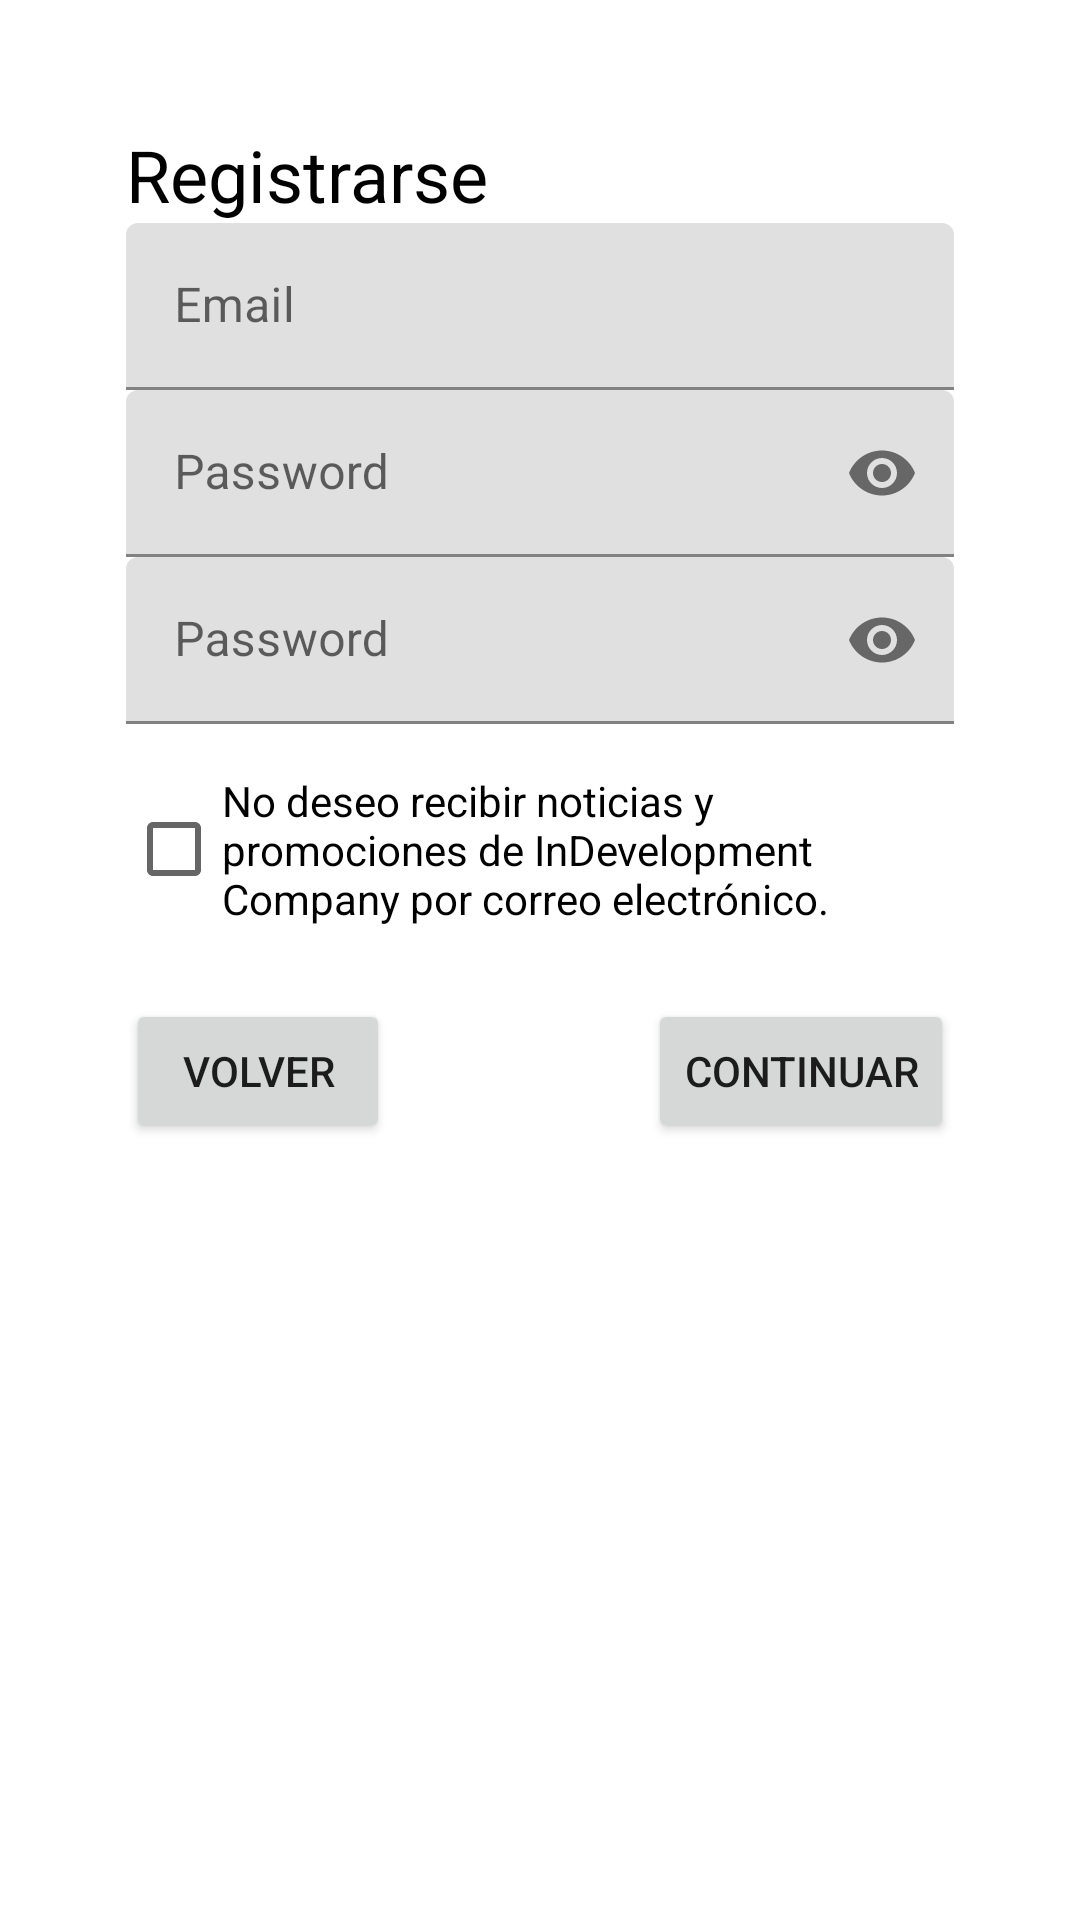

Produce the Android XML layout that renders to this screen, including the resource entries it uses.
<!-- AndroidManifest.xml: application theme Theme.FunCooking.DayNight -->
<!-- res/layout/fragment_register.xml -->
<?xml version="1.0" encoding="utf-8"?>
<layout xmlns:android="http://schemas.android.com/apk/res/android"
    xmlns:app="http://schemas.android.com/apk/res-auto"
    xmlns:tools="http://schemas.android.com/tools"
    tools:context=".mainactivity.fregister.RegisterFragment">

    <androidx.constraintlayout.widget.ConstraintLayout
        android:layout_width="match_parent"
        android:layout_height="match_parent"
        android:padding="@dimen/auth_screen_padding">


        <TextView
            android:id="@+id/textView6"
            android:layout_width="wrap_content"
            android:layout_height="wrap_content"
            android:text="Registrarse"
            android:textAppearance="?attr/textAppearanceHeadline5"
            app:layout_constraintStart_toStartOf="parent"
            app:layout_constraintTop_toTopOf="parent" />


        <com.google.android.material.textfield.TextInputLayout
            android:id="@+id/textField"
            android:layout_width="0dp"
            android:layout_height="wrap_content"
            android:hint="Email"
            app:layout_constraintEnd_toEndOf="parent"
            app:layout_constraintStart_toStartOf="parent"
            app:layout_constraintTop_toBottomOf="@+id/textView6">

            <com.google.android.material.textfield.TextInputEditText
                android:id="@+id/fr_ti_email"
                android:layout_width="match_parent"
                android:layout_height="wrap_content"
                android:inputType="textEmailAddress" />

        </com.google.android.material.textfield.TextInputLayout>


        <com.google.android.material.textfield.TextInputLayout
            android:id="@+id/textField2"
            android:layout_width="0dp"
            android:layout_height="wrap_content"
            android:hint="Password"
            app:endIconMode="password_toggle"
            app:layout_constraintEnd_toEndOf="parent"
            app:layout_constraintStart_toStartOf="parent"
            app:layout_constraintTop_toBottomOf="@+id/textField">

            <com.google.android.material.textfield.TextInputEditText
                android:id="@+id/fr_ti_password"
                android:layout_width="match_parent"
                android:layout_height="wrap_content"
                android:inputType="textPassword" />

        </com.google.android.material.textfield.TextInputLayout>

        <com.google.android.material.textfield.TextInputLayout
            android:id="@+id/textField3"
            android:layout_width="0dp"
            android:layout_height="wrap_content"
            android:hint="Password"
            app:endIconMode="password_toggle"
            app:layout_constraintEnd_toEndOf="parent"
            app:layout_constraintStart_toStartOf="parent"
            app:layout_constraintTop_toBottomOf="@+id/textField2">

            <com.google.android.material.textfield.TextInputEditText
                android:id="@+id/fr_ti_password_confirm"
                android:layout_width="match_parent"
                android:layout_height="wrap_content"
                android:inputType="textPassword" />

        </com.google.android.material.textfield.TextInputLayout>

        <CheckBox
            android:id="@+id/checkBox"
            android:layout_width="wrap_content"
            android:layout_height="wrap_content"
            android:layout_marginTop="16dp"
            android:text="No deseo recibir noticias y promociones de InDevelopment Company por correo electrónico."
            app:layout_constraintStart_toStartOf="parent"
            app:layout_constraintTop_toBottomOf="@+id/textField3" />

        <Button
            android:id="@+id/button3"
            android:layout_width="wrap_content"
            android:layout_height="wrap_content"
            android:layout_marginTop="24dp"
            android:text="Volver"
            app:layout_constraintStart_toStartOf="parent"
            app:layout_constraintTop_toBottomOf="@+id/checkBox" />

        <Button
            android:id="@+id/button4"
            android:layout_width="wrap_content"
            android:layout_height="wrap_content"
            android:text="Continuar"
            app:layout_constraintEnd_toEndOf="parent"
            app:layout_constraintTop_toTopOf="@+id/button3" />


    </androidx.constraintlayout.widget.ConstraintLayout>

</layout>
<!-- resources referenced by this layout -->
<resources>
  <dimen name="auth_screen_padding">42dp</dimen>
  <style name="Theme.FunCooking.DayNight" parent="Theme.FunCooking.Light" />
  <style name="TextAppearance.FunCooking.Headline1" parent="TextAppearance.MaterialComponents.Headline2">
          <item name="android:textColor">?attr/colorOnSurface</item>
          <item name="fontFamily">@font/nunito_sans</item>
      </style>
  <style name="TextAppearance.FunCooking.Headline2" parent="TextAppearance.MaterialComponents.Headline2">
          <item name="android:textColor">?attr/colorOnSurface</item>
          <item name="fontFamily">@font/nunito_sans</item>
      </style>
  <style name="TextAppearance.FunCooking.Headline3" parent="TextAppearance.MaterialComponents.Headline3">
          <item name="android:textColor">?attr/colorOnSurface</item>
          <item name="fontFamily">@font/nunito_sans_semibold</item>
      </style>
  <style name="TextAppearance.FunCooking.Headline4" parent="TextAppearance.MaterialComponents.Headline4">
          <item name="android:textColor">?attr/colorOnSurface</item>
          <item name="fontFamily">@font/comfortaa</item>
      </style>
  <style name="TextAppearance.FunCooking.Headline5" parent="TextAppearance.MaterialComponents.Headline5">
          <item name="android:textColor">?attr/colorOnSurface</item>
          <item name="fontFamily">@font/comfortaa</item>
      </style>
  <style name="TextAppearance.FunCooking.Headline6" parent="TextAppearance.MaterialComponents.Headline6">
          <item name="android:textColor">?attr/colorOnSurface</item>
          <item name="fontFamily">@font/comfortaa_bold</item>
      </style>
  <style name="TextAppearance.FunCooking.Subtitle1" parent="TextAppearance.MaterialComponents.Subtitle1">
          <item name="android:textColor">?attr/colorOnSurface</item>
          <item name="fontFamily">@font/nunito_sans</item>
      </style>
  <style name="TextAppearance.FunCooking.Subtitle2" parent="TextAppearance.MaterialComponents.Subtitle2">
          <item name="android:textColor">?attr/colorOnSurface</item>
          <item name="fontFamily">@font/nunito_sans_semibold</item>
      </style>
  <style name="TextAppearance.FunCooking.Body1" parent="TextAppearance.MaterialComponents.Body1">
          <item name="android:textColor">?attr/colorOnSurface</item>
          <item name="fontFamily">@font/montserrat</item>
      </style>
  <style name="TextAppearance.FunCooking.Body2" parent="TextAppearance.MaterialComponents.Body2">
          <item name="android:textColor">?attr/colorOnSurface</item>
          <item name="fontFamily">@font/montserrat</item>
      </style>
  <style name="TextAppearance.FunCooking.Button" parent="TextAppearance.MaterialComponents.Button">
          <item name="android:textColor">?attr/colorOnSurface</item>
          <item name="fontFamily">@font/montserrat_medium</item>
      </style>
  <style name="TextAppearance.FunCooking.Caption" parent="TextAppearance.MaterialComponents.Caption">
          <item name="android:textColor">?attr/colorOnSurface</item>
          <item name="fontFamily">@font/montserrat</item>
      </style>
  <style name="TextAppearance.FunCooking.Overline" parent="TextAppearance.MaterialComponents.Overline">
          <item name="android:textColor">?attr/colorOnSurface</item>
          <item name="fontFamily">@font/montserrat</item>
      </style>
  <style name="Widget.FunCooking.TextView" parent="Widget.MaterialComponents.TextView">
          <item name="android:textAppearance">?attr/textAppearanceBody1</item>
      </style>
</resources>
